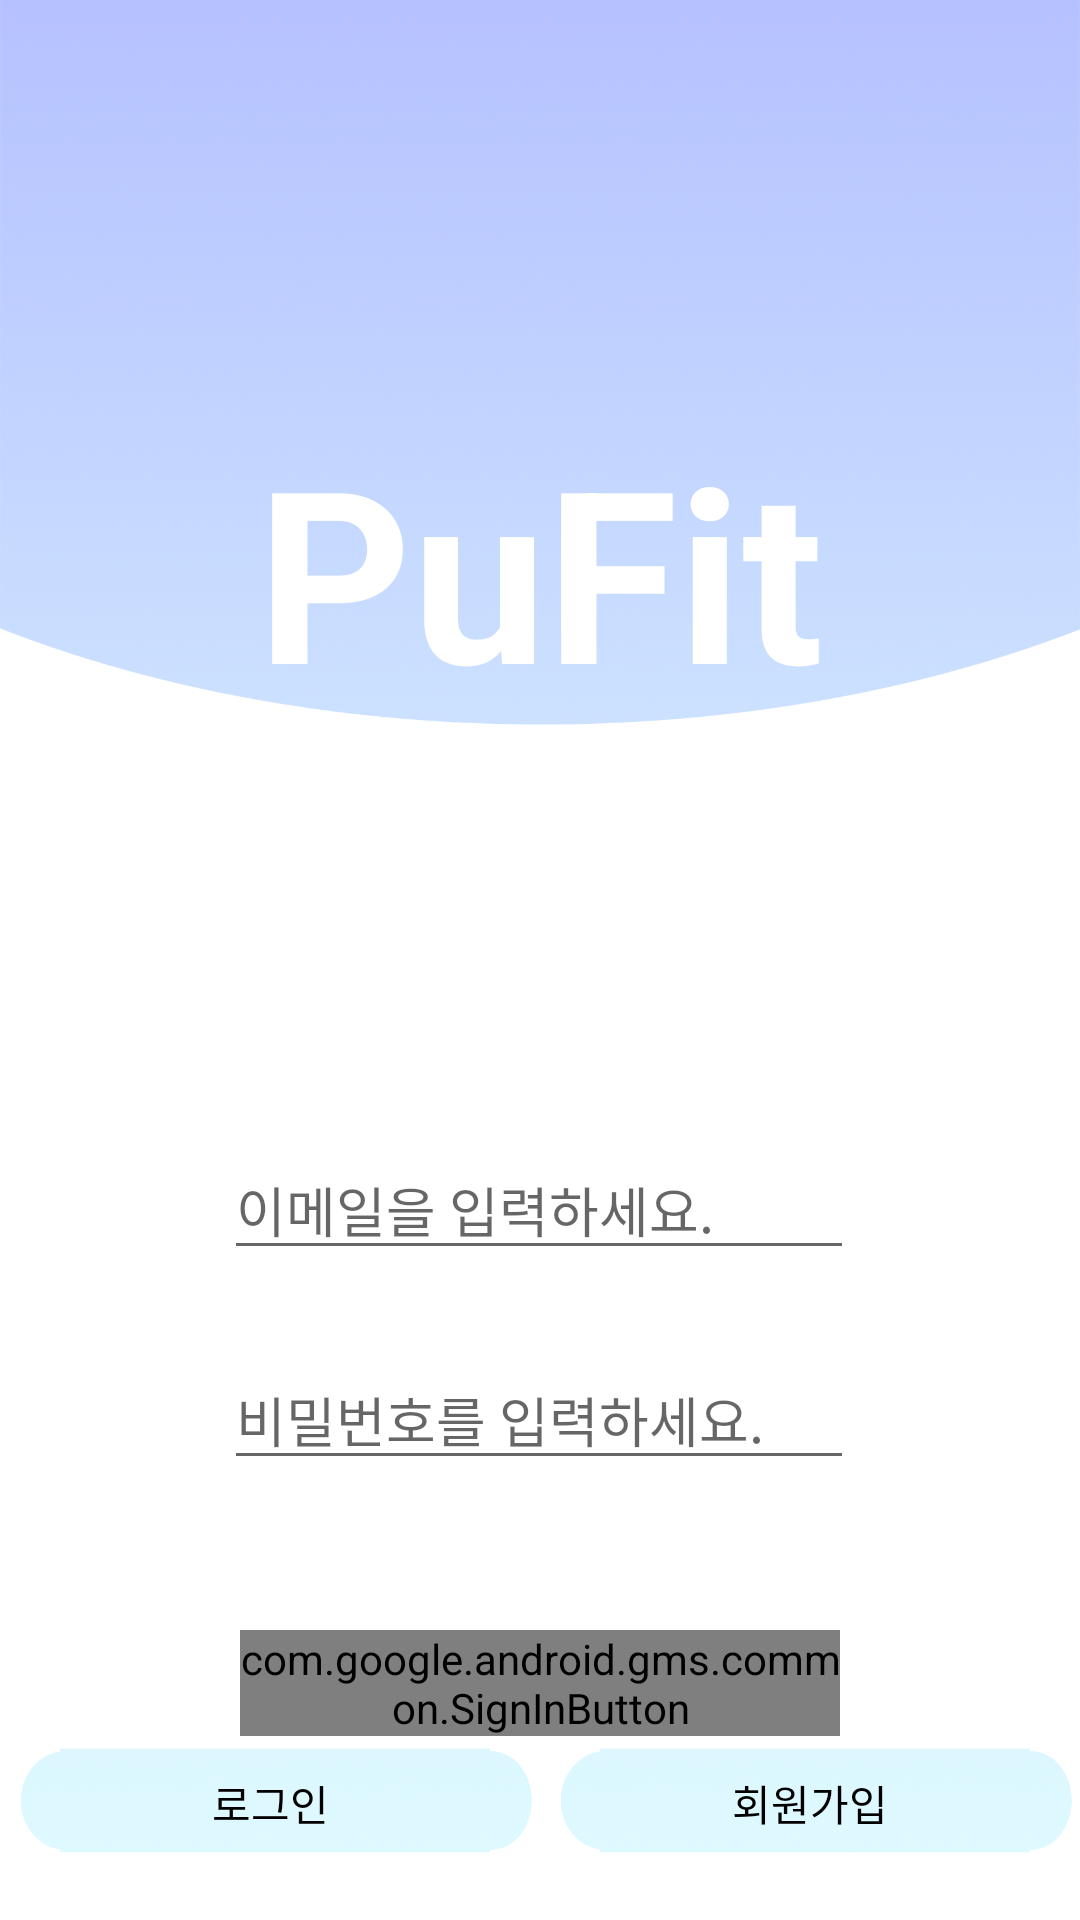

Write the Android layout XML for this screen, with the resource values it uses.
<!-- AndroidManifest.xml: application theme Theme.AppCompat.Light.NoActionBar -->
<!-- res/layout/activity_login.xml -->
<?xml version="1.0" encoding="utf-8"?>
<androidx.constraintlayout.widget.ConstraintLayout xmlns:android="http://schemas.android.com/apk/res/android"
    xmlns:app="http://schemas.android.com/apk/res-auto"
    xmlns:tools="http://schemas.android.com/tools"
    android:layout_width="match_parent"
    android:layout_height="match_parent"
    android:background="@drawable/loginback"
    tools:context=".LoginActivity">

    <TextView
        android:id="@+id/textHello"
        android:layout_width="wrap_content"
        android:layout_height="wrap_content"
        android:text="PuFit"
        app:layout_constraintStart_toStartOf="parent"
        app:layout_constraintEnd_toEndOf="parent"
        app:layout_constraintTop_toTopOf="parent"
        app:layout_constraintBottom_toTopOf="@id/et_email"
        android:textColor="@color/colorWhite"
        android:gravity="center"
        android:textSize="80sp"
        android:textStyle="bold"
        tools:ignore="MissingConstraints" />

    <EditText
        android:id="@+id/et_email"
        android:layout_width="wrap_content"
        android:layout_height="wrap_content"
        android:layout_marginTop="380dp"
        android:ems="10"
        android:hint="이메일을 입력하세요."
        android:inputType="textEmailAddress"
        app:layout_constraintEnd_toEndOf="parent"
        app:layout_constraintHorizontal_bias="0.497"
        app:layout_constraintStart_toStartOf="parent"
        app:layout_constraintTop_toTopOf="parent" />

    <EditText
        android:id="@+id/et_pwd"
        android:layout_width="wrap_content"
        android:layout_height="wrap_content"
        android:layout_marginTop="450dp"
        android:ems="10"
        android:hint="비밀번호를 입력하세요."
        android:inputType="textPassword"
        app:layout_constraintEnd_toEndOf="parent"
        app:layout_constraintHorizontal_bias="0.497"
        app:layout_constraintStart_toStartOf="parent"
        app:layout_constraintTop_toTopOf="parent" />

    <ImageButton
        android:id="@+id/btn_login"
        android:layout_width="0dp"
        android:layout_height="70dp"
        android:layout_marginBottom="4dp"
        android:background="@drawable/button1"
        app:layout_constraintBottom_toBottomOf="parent"
        app:layout_constraintEnd_toStartOf="@+id/btn_register"
        app:layout_constraintStart_toStartOf="parent" />

    <TextView
        android:id="@+id/textView3"
        android:layout_width="wrap_content"
        android:layout_height="wrap_content"
        android:gravity="center"
        android:text="로그인"
        android:textColor="@color/black"
        app:layout_constraintBottom_toBottomOf="@+id/btn_login"
        app:layout_constraintEnd_toStartOf="@+id/btn_register"
        app:layout_constraintStart_toStartOf="@+id/btn_login"
        app:layout_constraintTop_toTopOf="@+id/btn_login"
        tools:ignore="MissingConstraints">

    </TextView>

    <ImageButton
        android:id="@+id/btn_register"
        android:layout_width="0dp"
        android:layout_height="70dp"
        android:layout_marginBottom="4dp"
        android:text="회원가입"
        android:background="@drawable/button1"
        app:layout_constraintBottom_toBottomOf="parent"
        app:layout_constraintEnd_toEndOf="parent"
        app:layout_constraintStart_toEndOf="@+id/btn_login" />

    <TextView
        android:layout_width="wrap_content"
        android:layout_height="wrap_content"
        android:gravity="center"
        android:text="회원가입"
        android:textColor="@color/black"
        app:layout_constraintBottom_toBottomOf="@+id/btn_register"
        app:layout_constraintEnd_toEndOf="parent"
        app:layout_constraintStart_toEndOf="@+id/btn_login"
        app:layout_constraintTop_toTopOf="@+id/btn_login"
        tools:ignore="MissingConstraints">

    </TextView>

    <com.google.android.gms.common.SignInButton
        android:id="@+id/btn_google"
        android:layout_width="200dp"
        android:layout_height="wrap_content"
        android:layout_marginTop="50dp"
        app:layout_constraintEnd_toEndOf="parent"
        app:layout_constraintStart_toStartOf="parent"
        app:layout_constraintTop_toBottomOf="@id/et_pwd"/>
</androidx.constraintlayout.widget.ConstraintLayout>
<!-- resources referenced by this layout -->
<resources>
  <color name="black">#FF000000</color>
  <color name="colorWhite">#FFFFFFFF</color>
  <!-- drawable button1: png bitmap (drawable-v24, 34273 bytes) -->
  <!-- drawable loginback: png bitmap (drawable-v24, 349955 bytes) -->
</resources>
